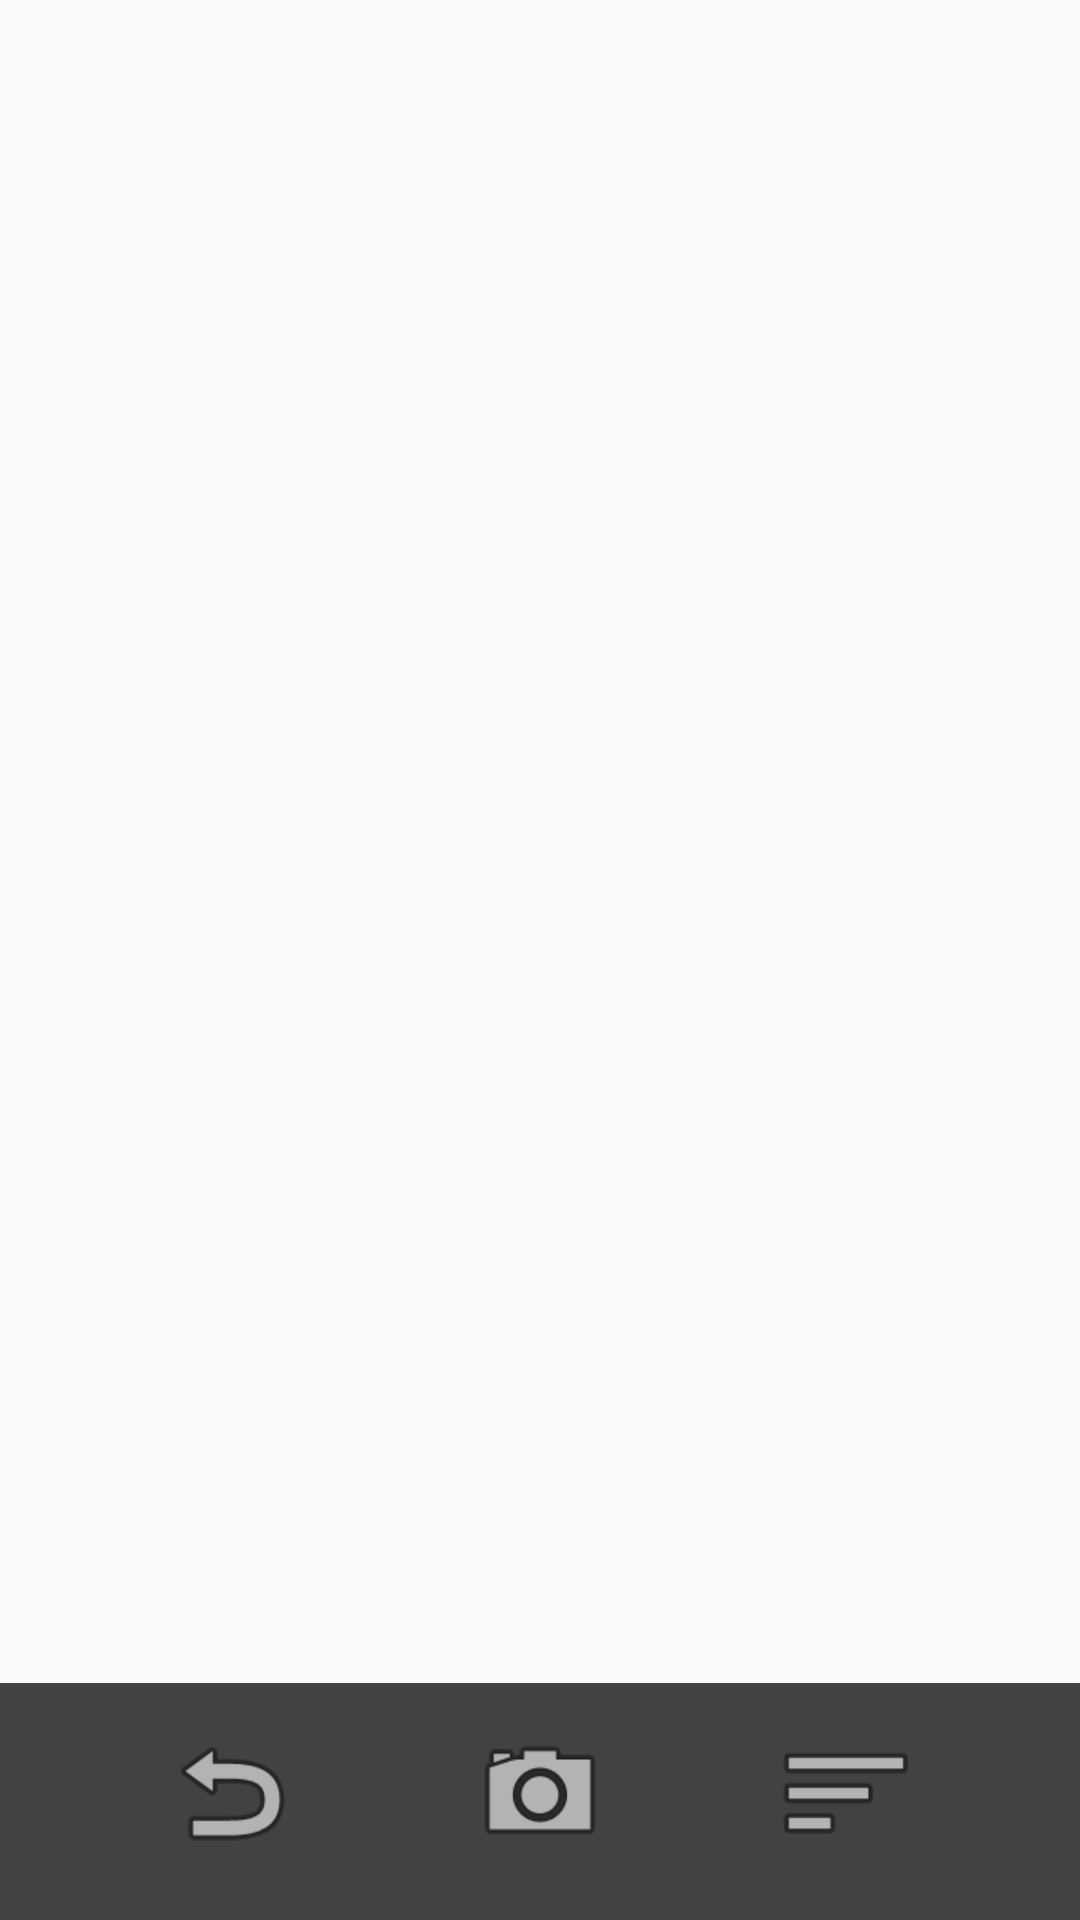

This screen was rendered from an Android layout file. Write that file and the resources it references.
<!-- AndroidManifest.xml: activity theme Theme.AppCompat.Light.NoActionBar -->
<!-- res/layout/activity_job.xml -->
<?xml version="1.0" encoding="utf-8"?>
<RelativeLayout xmlns:android="http://schemas.android.com/apk/res/android"
    xmlns:app="http://schemas.android.com/apk/res-auto"
    xmlns:tools="http://schemas.android.com/tools"
    android:layout_width="match_parent"
    android:layout_height="match_parent"
    android:orientation="vertical"
    tools:context="com.example.joelg.lion.JobActivity">

    <android.support.v7.widget.RecyclerView
        android:id="@+id/recycler_view"
        android:layout_width="match_parent"
        android:layout_height="match_parent"
        android:layout_alignParentTop="true"
        android:layout_marginTop="0dp"
        android:clipToPadding="false"
        android:scrollbars="vertical">

    </android.support.v7.widget.RecyclerView>

    <android.support.v7.widget.Toolbar
        android:id="@+id/Task_header"
        android:layout_width="match_parent"
        android:layout_height="79dp"
        android:layout_alignParentBottom="true"
        android:layout_alignParentStart="true"
        android:background="@color/cardview_dark_background"
        android:theme="@style/ThemeOverlay.AppCompat.ActionBar"
        app:popupTheme="@style/ThemeOverlay.AppCompat.Light" />

    <ImageView
        android:id="@+id/center"
        android:layout_width="48dp"
        android:layout_height="51dp"
        android:layout_alignTop="@+id/imgbckBtn"
        android:layout_centerHorizontal="true"
        android:layout_gravity="center"
        android:src="@android:drawable/ic_menu_camera" />


    <ImageView
        android:id="@+id/imgbckBtn"
        android:layout_width="48dp"
        android:layout_height="51dp"
        android:layout_alignParentStart="true"
        android:layout_alignTop="@+id/imageView"
        android:layout_marginStart="53dp"
        android:src="@android:drawable/ic_menu_revert" />

    <ImageView
        android:id="@+id/imageView"
        android:layout_width="48dp"
        android:layout_height="51dp"
        android:layout_alignParentBottom="true"
        android:layout_alignParentEnd="true"
        android:layout_marginBottom="17dp"
        android:layout_marginEnd="54dp"
        android:src="@android:drawable/ic_menu_sort_by_size" />

    <Button
        android:id="@+id/JobBackBtn"
        android:layout_width="wrap_content"
        android:layout_height="77dp"
        android:layout_alignParentBottom="true"
        android:layout_alignParentStart="true"
        android:layout_marginStart="33dp"
        android:visibility="invisible" />


    <Button
        android:id="@+id/noteBtn"
        android:layout_width="wrap_content"
        android:layout_height="77dp"
        android:layout_alignParentBottom="true"
        android:layout_alignParentEnd="true"
        android:layout_marginEnd="36dp"
        android:visibility="invisible" />

    <Button
        android:id="@+id/CameraBtn"
        android:layout_width="wrap_content"
        android:layout_height="77dp"
        android:layout_alignParentBottom="true"
        android:layout_centerHorizontal="true"
        android:visibility="invisible" />


</RelativeLayout>
<!-- resources referenced by this layout -->
<resources>

</resources>
